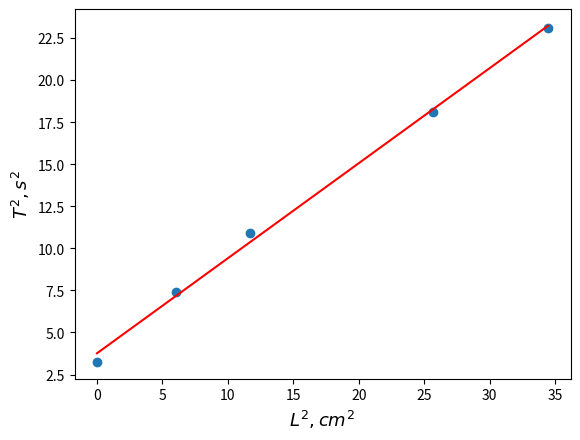

Reproduce this figure in Python.
import matplotlib.pyplot as plt
import numpy as np

Ts = [1.805, 2.72, 3.3, 4.256, 4.808]
Ls = [0, 2.45, 3.417, 5.07, 5.87]

t_squared = [t**2 for t in Ts]
l_squared = [l**2 for l in Ls]
plt.scatter(l_squared, t_squared)

a, b = np.polyfit(l_squared, t_squared, 1) # y= ax + b
xs = np.linspace(min(l_squared), max(l_squared), num=100)
plt.plot(xs, a*xs + b, "r")

plt.xlabel("$L^2, cm^2$", fontsize=13)
plt.ylabel("$T^2, s^2$", fontsize=13)
plt.show()